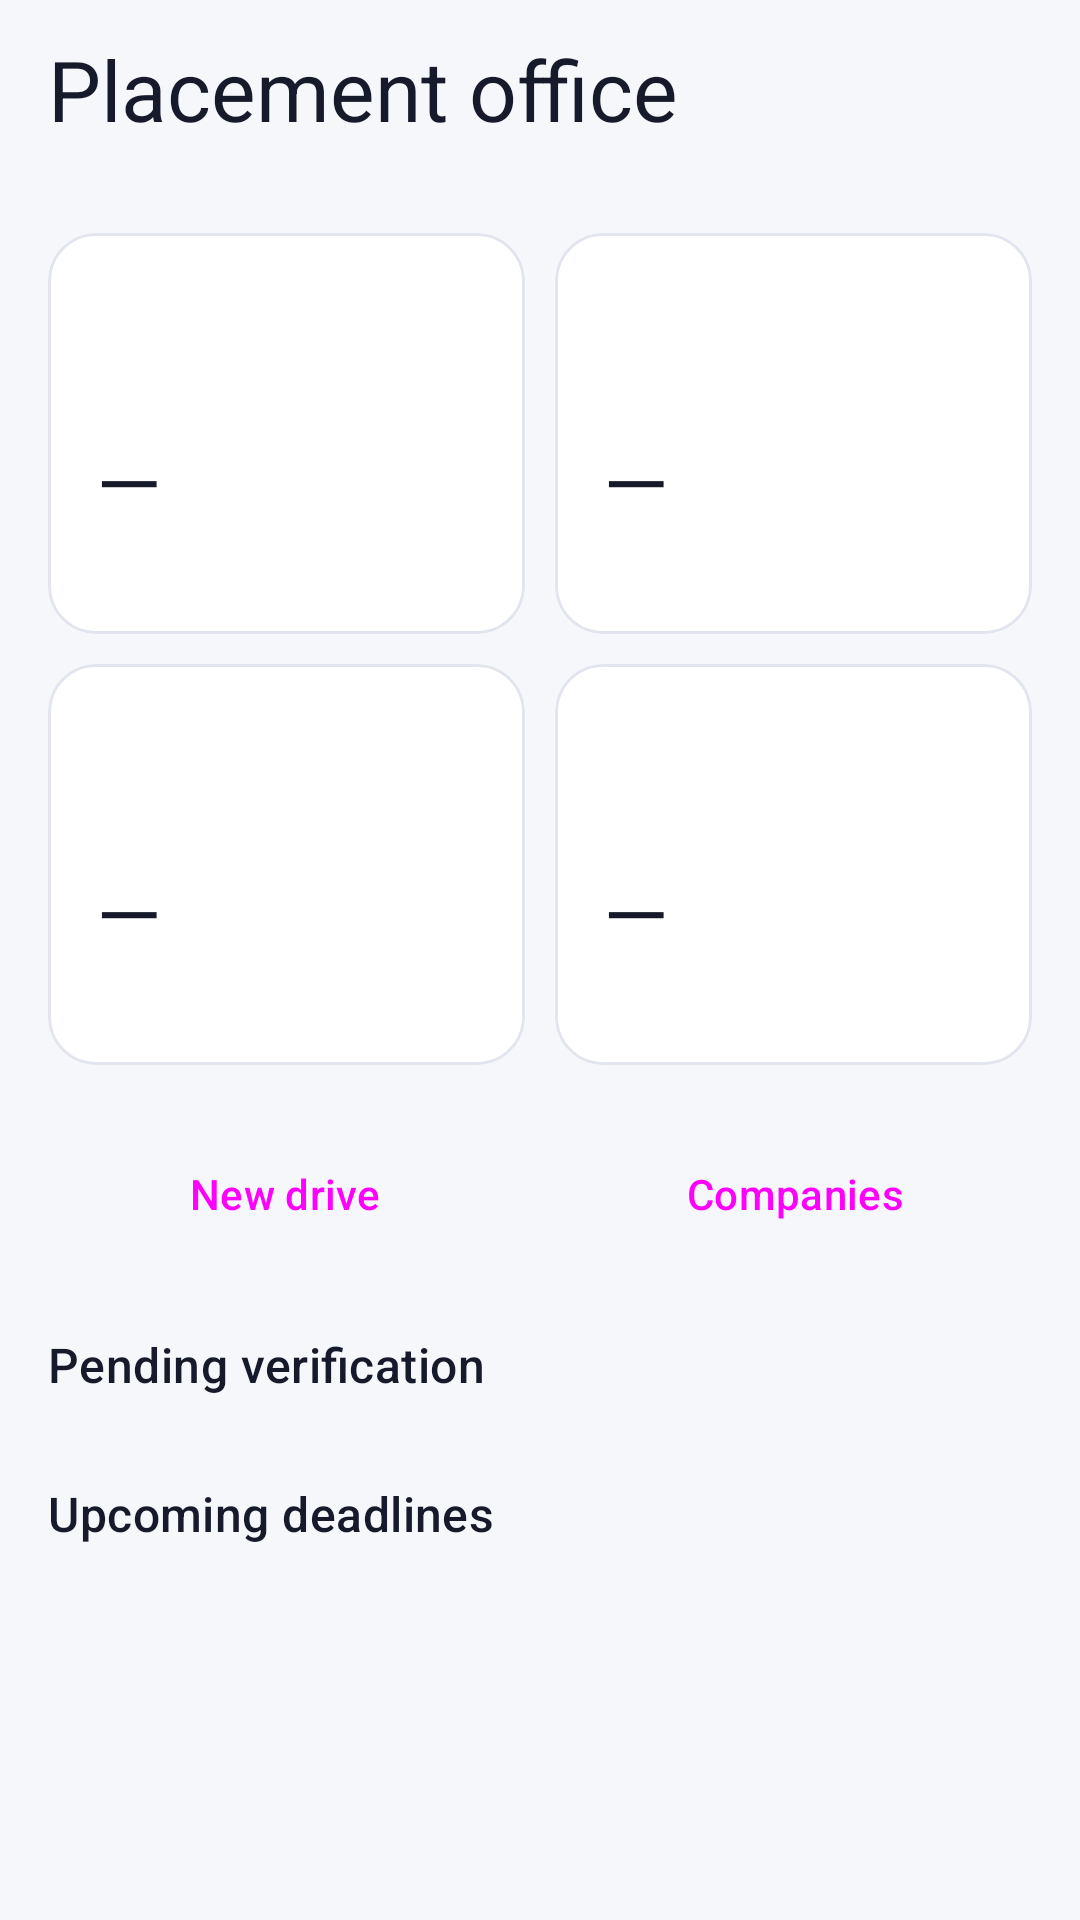

Reconstruct the res/layout file that produces this screen, plus the resources it refers to.
<!-- AndroidManifest.xml: application theme Theme.NEXORA -->
<!-- res/layout/fragment_dashboard.xml -->
<?xml version="1.0" encoding="utf-8"?>
<FrameLayout xmlns:android="http://schemas.android.com/apk/res/android"
    xmlns:app="http://schemas.android.com/apk/res-auto"
    android:layout_width="match_parent"
    android:layout_height="match_parent">

    <androidx.core.widget.NestedScrollView
        android:id="@+id/content"
        android:layout_width="match_parent"
        android:layout_height="match_parent">

        <LinearLayout
            android:layout_width="match_parent"
            android:layout_height="wrap_content"
            android:orientation="vertical"
            android:padding="11dp">

            <TextView
                android:id="@+id/d_greeting"
                android:layout_width="match_parent"
                android:layout_height="wrap_content"
                android:paddingHorizontal="5dp"
                android:text="@string/placement_office"
                android:textAppearance="@style/TextAppearance.Nexora.Display" />

            <TextView
                android:id="@+id/d_season"
                android:layout_width="match_parent"
                android:layout_height="wrap_content"
                android:layout_marginBottom="8dp"
                android:paddingHorizontal="5dp"
                android:textAppearance="@style/TextAppearance.Nexora.Caption" />

            <LinearLayout
                android:layout_width="match_parent"
                android:layout_height="wrap_content"
                android:orientation="horizontal">

                <include
                    android:id="@+id/stat_open"
                    layout="@layout/item_stat" />

                <include
                    android:id="@+id/stat_apps"
                    layout="@layout/item_stat" />
            </LinearLayout>

            <LinearLayout
                android:layout_width="match_parent"
                android:layout_height="wrap_content"
                android:orientation="horizontal">

                <include
                    android:id="@+id/stat_pending"
                    layout="@layout/item_stat" />

                <include
                    android:id="@+id/stat_selected"
                    layout="@layout/item_stat" />
            </LinearLayout>

            <LinearLayout
                android:layout_width="match_parent"
                android:layout_height="wrap_content"
                android:layout_marginTop="12dp"
                android:orientation="horizontal"
                android:paddingHorizontal="5dp">

                <Button
                    android:id="@+id/qa_new_drive"
                    style="@style/Widget.Material3.Button.TonalButton"
                    android:layout_width="0dp"
                    android:layout_height="wrap_content"
                    android:layout_marginEnd="6dp"
                    android:layout_weight="1"
                    android:minHeight="52dp"
                    android:text="@string/new_drive"
                    app:icon="@drawable/ic_add" />

                <Button
                    android:id="@+id/qa_companies"
                    style="@style/Widget.Material3.Button.TonalButton"
                    android:layout_width="0dp"
                    android:layout_height="wrap_content"
                    android:layout_marginStart="6dp"
                    android:layout_weight="1"
                    android:minHeight="52dp"
                    android:text="@string/companies"
                    app:icon="@drawable/ic_business" />
            </LinearLayout>

            <TextView
                style="@style/Nexora.Section"
                android:paddingHorizontal="5dp"
                android:text="@string/pending_verification" />

            <LinearLayout
                android:id="@+id/pending_list"
                android:layout_width="match_parent"
                android:layout_height="wrap_content"
                android:orientation="vertical"
                android:paddingHorizontal="5dp" />

            <TextView
                android:id="@+id/pending_empty"
                android:layout_width="match_parent"
                android:layout_height="wrap_content"
                android:paddingHorizontal="5dp"
                android:text="@string/queue_clear"
                android:textAppearance="@style/TextAppearance.Nexora.Caption"
                android:visibility="gone" />

            <TextView
                style="@style/Nexora.Section"
                android:paddingHorizontal="5dp"
                android:text="@string/upcoming_deadlines" />

            <LinearLayout
                android:id="@+id/deadline_list"
                android:layout_width="match_parent"
                android:layout_height="wrap_content"
                android:orientation="vertical"
                android:paddingHorizontal="5dp" />

            <TextView
                android:id="@+id/deadline_empty"
                android:layout_width="match_parent"
                android:layout_height="wrap_content"
                android:paddingHorizontal="5dp"
                android:text="@string/no_open_drives"
                android:textAppearance="@style/TextAppearance.Nexora.Caption"
                android:visibility="gone" />
        </LinearLayout>
    </androidx.core.widget.NestedScrollView>

    <include
        android:id="@+id/state"
        layout="@layout/view_state" />
</FrameLayout>
<!-- res/layout/item_stat.xml (included above) -->
<?xml version="1.0" encoding="utf-8"?>
<com.google.android.material.card.MaterialCardView xmlns:android="http://schemas.android.com/apk/res/android"
    xmlns:app="http://schemas.android.com/apk/res-auto"
    android:layout_width="0dp"
    android:layout_height="wrap_content"
    android:layout_margin="5dp"
    android:layout_weight="1"
    android:clickable="true"
    android:focusable="true">

    <LinearLayout style="@style/Nexora.CardBody">

        <ImageView
            android:id="@+id/stat_icon"
            android:layout_width="36dp"
            android:layout_height="36dp"
            android:background="@drawable/bg_circle"
            android:backgroundTint="?attr/colorPrimaryContainer"
            android:importantForAccessibility="no"
            android:padding="8dp"
            app:tint="?attr/colorPrimary" />

        <TextView
            android:id="@+id/stat_value"
            android:layout_width="wrap_content"
            android:layout_height="wrap_content"
            android:layout_marginTop="12dp"
            android:text="—"
            android:textAppearance="@style/TextAppearance.Nexora.Display" />

        <TextView
            android:id="@+id/stat_label"
            android:layout_width="wrap_content"
            android:layout_height="wrap_content"
            android:textAppearance="@style/TextAppearance.Nexora.Caption" />
    </LinearLayout>
</com.google.android.material.card.MaterialCardView>
<!-- res/layout/view_state.xml (included above) -->
<?xml version="1.0" encoding="utf-8"?>
<LinearLayout xmlns:android="http://schemas.android.com/apk/res/android"
    xmlns:app="http://schemas.android.com/apk/res-auto"
    android:layout_width="match_parent"
    android:layout_height="match_parent"
    android:gravity="center"
    android:orientation="vertical"
    android:padding="32dp"
    android:visibility="gone">

    <com.google.android.material.progressindicator.CircularProgressIndicator
        android:id="@+id/state_progress"
        android:layout_width="wrap_content"
        android:layout_height="wrap_content"
        android:contentDescription="@string/loading"
        android:indeterminate="true"
        app:trackCornerRadius="4dp" />

    <ImageView
        android:id="@+id/state_icon"
        android:layout_width="56dp"
        android:layout_height="56dp"
        android:background="@drawable/bg_circle"
        android:backgroundTint="?attr/colorSurfaceContainerHigh"
        android:importantForAccessibility="no"
        android:padding="14dp"
        app:tint="?attr/colorOnSurfaceVariant" />

    <TextView
        android:id="@+id/state_title"
        android:layout_width="wrap_content"
        android:layout_height="wrap_content"
        android:layout_marginTop="16dp"
        android:gravity="center"
        android:textAppearance="@style/TextAppearance.Nexora.Title" />

    <TextView
        android:id="@+id/state_message"
        android:layout_width="wrap_content"
        android:layout_height="wrap_content"
        android:layout_marginTop="6dp"
        android:gravity="center"
        android:maxWidth="320dp"
        android:textAppearance="@style/TextAppearance.Nexora.Caption" />

    <Button
        android:id="@+id/state_action"
        style="@style/Widget.Nexora.Button.Outlined"
        android:layout_width="wrap_content"
        android:layout_height="wrap_content"
        android:layout_marginTop="16dp"
        android:text="@string/retry" />
</LinearLayout>
<!-- resources referenced by this layout -->
<resources>
  <string name="companies">Companies</string>
  <string name="loading">Loading</string>
  <string name="new_drive">New drive</string>
  <string name="no_open_drives">No open drives.</string>
  <string name="pending_verification">Pending verification</string>
  <string name="placement_office">Placement office</string>
  <string name="queue_clear">All academic records are verified.</string>
  <string name="retry">Retry</string>
  <string name="upcoming_deadlines">Upcoming deadlines</string>
  <style name="TextAppearance.Nexora.Caption" parent="TextAppearance.Material3.BodySmall">
          <item name="android:textColor">?attr/colorOnSurfaceVariant</item>
      </style>
  <style name="TextAppearance.Nexora.Display" parent="TextAppearance.Material3.HeadlineMedium">
          <item name="android:fontFamily">sans-serif-medium</item>
          <item name="android:textColor">?attr/colorOnSurface</item>
      </style>
  <style name="TextAppearance.Nexora.Title" parent="TextAppearance.Material3.TitleMedium">
          <item name="android:fontFamily">sans-serif-medium</item>
          <item name="android:textColor">?attr/colorOnSurface</item>
      </style>
  <style name="Widget.Nexora.Button.Outlined" parent="Widget.Material3.Button.OutlinedButton">
          <item name="android:minHeight">52dp</item>
          <item name="shapeAppearance">@style/Shape.Nexora.Small</item>
      </style>
  <style name="Shape.Nexora.Small" parent="">
          <item name="cornerFamily">rounded</item>
          <item name="cornerSize">10dp</item>
      </style>
  <color name="nx_primary">#3B4BDB</color>
  <color name="nx_on_primary">#FFFFFF</color>
  <color name="nx_primary_container">#E0E3FF</color>
  <color name="nx_on_primary_container">#0B1680</color>
  <color name="nx_secondary">#0E8F72</color>
  <color name="nx_on_secondary">#FFFFFF</color>
  <color name="nx_secondary_container">#C9F2E4</color>
  <color name="nx_on_secondary_container">#00382B</color>
  <color name="nx_background">#F6F7FB</color>
  <color name="nx_on_surface">#161A2B</color>
  <color name="nx_on_surface_variant">#555B70</color>
  <color name="nx_surface_variant">#ECEEF6</color>
  <color name="nx_outline">#9EA3B5</color>
  <color name="nx_outline_variant">#E2E4EE</color>
  <color name="nx_surface_lowest">#FFFFFF</color>
  <color name="nx_surface_low">#F1F2F8</color>
  <color name="nx_surface_container">#ECEEF5</color>
  <color name="nx_surface_high">#E6E8F1</color>
  <color name="nx_surface_highest">#E0E2EC</color>
  <color name="nx_error">#BA1A1A</color>
  <color name="nx_on_error">#FFFFFF</color>
  <color name="nx_error_container">#FFDAD6</color>
  <style name="Shape.Nexora.Medium" parent="">
          <item name="cornerFamily">rounded</item>
          <item name="cornerSize">16dp</item>
      </style>
  <style name="Shape.Nexora.Large" parent="">
          <item name="cornerFamily">rounded</item>
          <item name="cornerSize">24dp</item>
      </style>
  <style name="Widget.Nexora.Chip" parent="Widget.Material3.Chip.Filter">
          <item name="chipMinTouchTargetSize">48dp</item>
      </style>
  <style name="Widget.Nexora.Button" parent="Widget.Material3.Button">
          <item name="android:minHeight">52dp</item>
          <item name="shapeAppearance">@style/Shape.Nexora.Small</item>
      </style>
  <style name="Widget.Nexora.BottomNav" parent="Widget.Material3.BottomNavigationView">
          <item name="backgroundTint">?attr/colorSurfaceContainerLowest</item>
      </style>
  <style name="Widget.Nexora.Toolbar" parent="Widget.Material3.Toolbar">
          <item name="titleTextAppearance">@style/TextAppearance.Nexora.Headline</item>
      </style>
  <style name="TextAppearance.Nexora.Headline" parent="TextAppearance.Material3.TitleLarge">
          <item name="android:fontFamily">sans-serif-medium</item>
      </style>
</resources>
